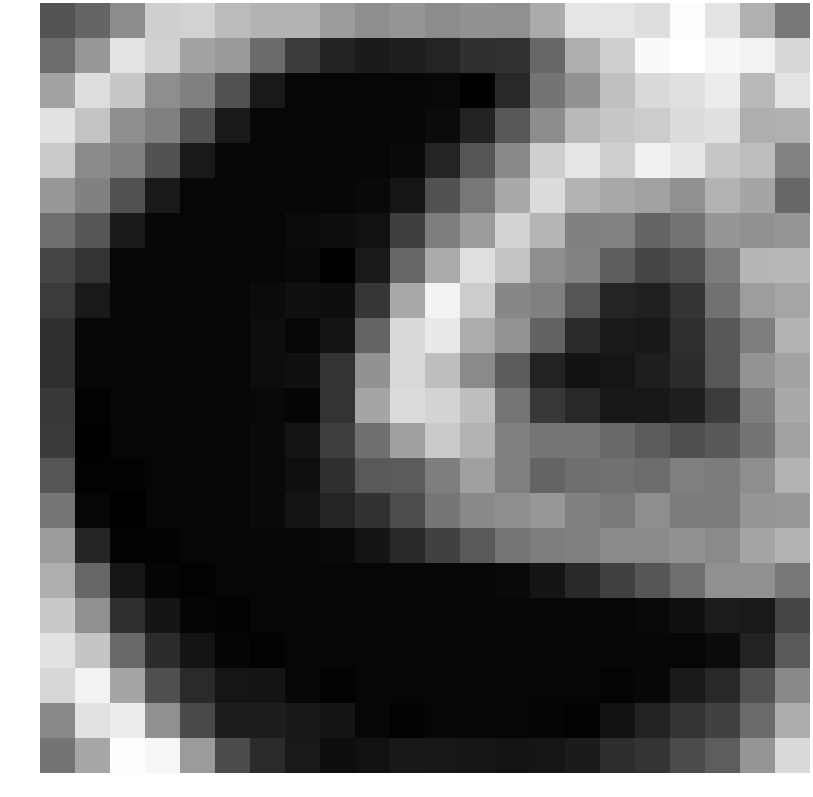

Data behind this chart, as committed beside it:
-0.889565, -0.201383, 1.290576, 3.805777, 3.935620, 3.050042, 2.799094, 2.761001, 1.841598, 1.358649, 1.672760, 1.260257, 1.516227, 1.418254, 2.439736, 4.659306, 4.654861, 4.380112, 5.553022, 4.584060, 2.622135, 0.509234
0.07317, 1.698, 4.615, 3.882, 2.146, 1.75, 0.02587, -1.768, -2.67, -3.006, -2.85, -2.658, -2.204, -2.128, -0.1008, 2.559, 3.826, 5.433, 5.64, 5.32, 5.118, 4.124
2.144, 4.341, 3.487, 1.363, 0.8174, -0.9152, -3.064, -3.788, -3.788, -3.783, -3.785, -3.725, -3.98, -2.485, 0.3814, 1.498, 3.186, 4.183, 4.435, 4.921, 2.969, 4.611
4.514, 3.393, 1.363, 0.8174, -0.9152, -3.064, -3.788, -3.788, -3.783, -3.785, -3.794, -3.61, -2.721, -0.7236, 1.329, 2.98, 3.496, 3.708, 4.298, 4.454, 2.579, 2.658
3.624, 1.241, 0.8174, -0.9152, -3.064, -3.788, -3.788, -3.783, -3.785, -3.794, -3.628, -2.662, -0.8071, 1.182, 3.808, 4.668, 3.757, 5.107, 4.703, 3.472, 3.126, 0.8917
1.742, 0.8747, -0.9152, -3.064, -3.788, -3.788, -3.788, -3.781, -3.736, -3.671, -3.234, -0.9679, 0.4801, 2.379, 4.283, 2.778, 2.342, 2.07, 1.426, 2.794, 2.232, -0.1052
0.1707, -0.7625, -3.064, -3.788, -3.788, -3.788, -3.783, -3.599, -3.5, -3.357, -1.635, 0.7017, 1.87, 3.947, 2.834, 0.8305, 0.8974, -0.2144, 0.3239, 1.663, 1.452, 1.66
-1.41, -2.083, -3.788, -3.788, -3.788, -3.788, -3.781, -3.667, -4.023, -3.082, -0.1402, 2.415, 4.42, 3.393, 1.363, 0.9331, -0.4607, -1.404, -0.9647, 0.648, 2.876, 2.957
-1.792, -3.064, -3.788, -3.788, -3.788, -3.788, -3.595, -3.419, -3.476, -1.983, 2.387, 5.2, 3.708, 1.094, 0.8174, -0.7868, -2.664, -2.765, -2.054, 0.2819, 1.915, 2.254
-2.236, -3.788, -3.788, -3.788, -3.788, -3.788, -3.53, -3.801, -3.236, -0.2253, 4.236, 4.775, 2.471, 1.553, -0.2852, -2.376, -3.027, -3.086, -2.234, -0.7008, 0.7174, 2.773
-2.236, -3.788, -3.788, -3.788, -3.788, -3.788, -3.513, -3.414, -2.086, 1.519, 4.204, 3.159, 1.215, -0.5858, -2.73, -3.337, -3.231, -2.891, -2.331, -0.7413, 1.576, 2.187
-1.883, -3.934, -3.788, -3.788, -3.788, -3.788, -3.713, -3.804, -2.082, 2.235, 4.264, 3.944, 3.177, 0.3923, -1.852, -2.517, -3.141, -3.122, -2.852, -1.759, 0.764, 2.392
-1.833, -4.028, -3.788, -3.788, -3.788, -3.788, -3.654, -3.264, -1.645, 0.2082, 2.025, 3.612, 2.698, 0.8254, 0.4162, 0.4569, -0.007156, -0.5568, -1.033, -0.6927, 0.3893, 2.098
-0.8149, -3.944, -3.934, -3.788, -3.788, -3.788, -3.672, -3.434, -2.157, -0.6453, -0.555, 0.7562, 2.028, 0.7851, -0.237, 0.1847, 0.2926, 0.07135, 0.7943, 0.6247, 1.363, 2.787
0.4538, -3.785, -4.028, -3.788, -3.788, -3.788, -3.66, -3.265, -2.624, -2.113, -1.096, 0.462, 1.157, 1.383, 1.678, 0.8476, 0.5691, 1.355, 0.6557, 0.6806, 1.628, 1.707
1.881, -2.643, -3.944, -3.934, -3.788, -3.788, -3.788, -3.788, -3.66, -3.265, -2.483, -1.55, -0.6094, 0.4173, 0.7196, 0.7957, 1.186, 1.188, 1.518, 1.192, 2.204, 2.71
2.554, -0.1701, -3.2, -3.821, -3.934, -3.788, -3.788, -3.788, -3.788, -3.788, -3.788, -3.788, -3.788, -3.66, -3.265, -2.483, -1.55, -0.7506, 0.1416, 1.419, 1.438, 0.4958
3.579, 1.456, -2.225, -3.258, -3.821, -3.934, -3.788, -3.788, -3.788, -3.788, -3.788, -3.788, -3.788, -3.788, -3.788, -3.788, -3.788, -3.655, -3.391, -2.943, -3.047, -1.428
4.507, 3.42, -0.003752, -2.378, -3.258, -3.821, -3.934, -3.788, -3.788, -3.788, -3.788, -3.788, -3.788, -3.788, -3.788, -3.788, -3.783, -3.785, -3.794, -3.61, -2.721, -0.5952
4.118, 5.111, 2.215, -0.9887, -2.436, -3.215, -3.237, -3.727, -3.934, -3.788, -3.788, -3.788, -3.788, -3.788, -3.783, -3.787, -3.843, -3.751, -3.043, -2.455, -0.9532, 1.182
1.142, 4.535, 4.93, 1.416, -1.202, -2.959, -2.898, -3.092, -3.237, -3.727, -3.934, -3.788, -3.783, -3.787, -3.843, -3.938, -3.338, -2.714, -2.05, -1.536, 0.03315, 2.525
0.378, 2.308, 5.578, 5.327, 1.843, -1.165, -2.37, -3.055, -3.482, -3.356, -3.105, -3.157, -3.16, -3.289, -3.219, -2.972, -2.282, -2.022, -1.184, -0.4981, 1.636, 4.187
